Dataset: dataset (GitHub, YashBorkar273/Herb_Purity_Checker). Classes: adulterated, impure, pure.

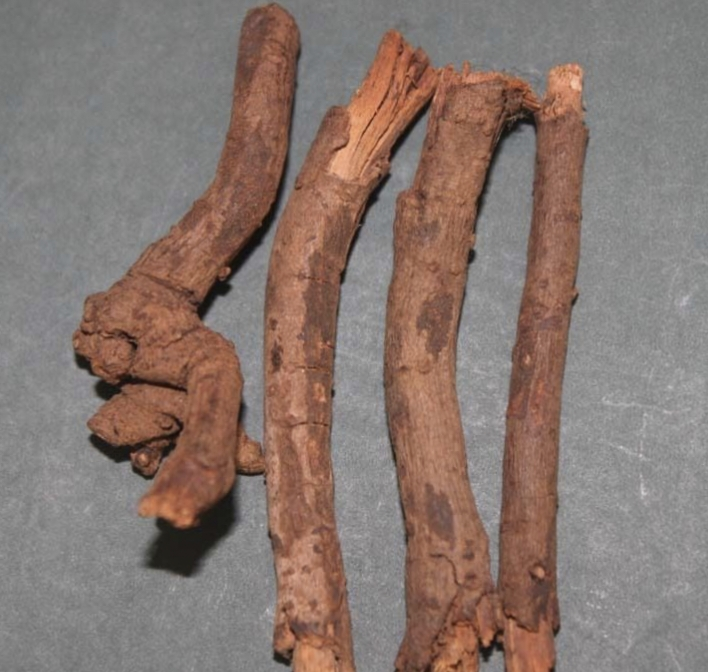
Label: adulterated

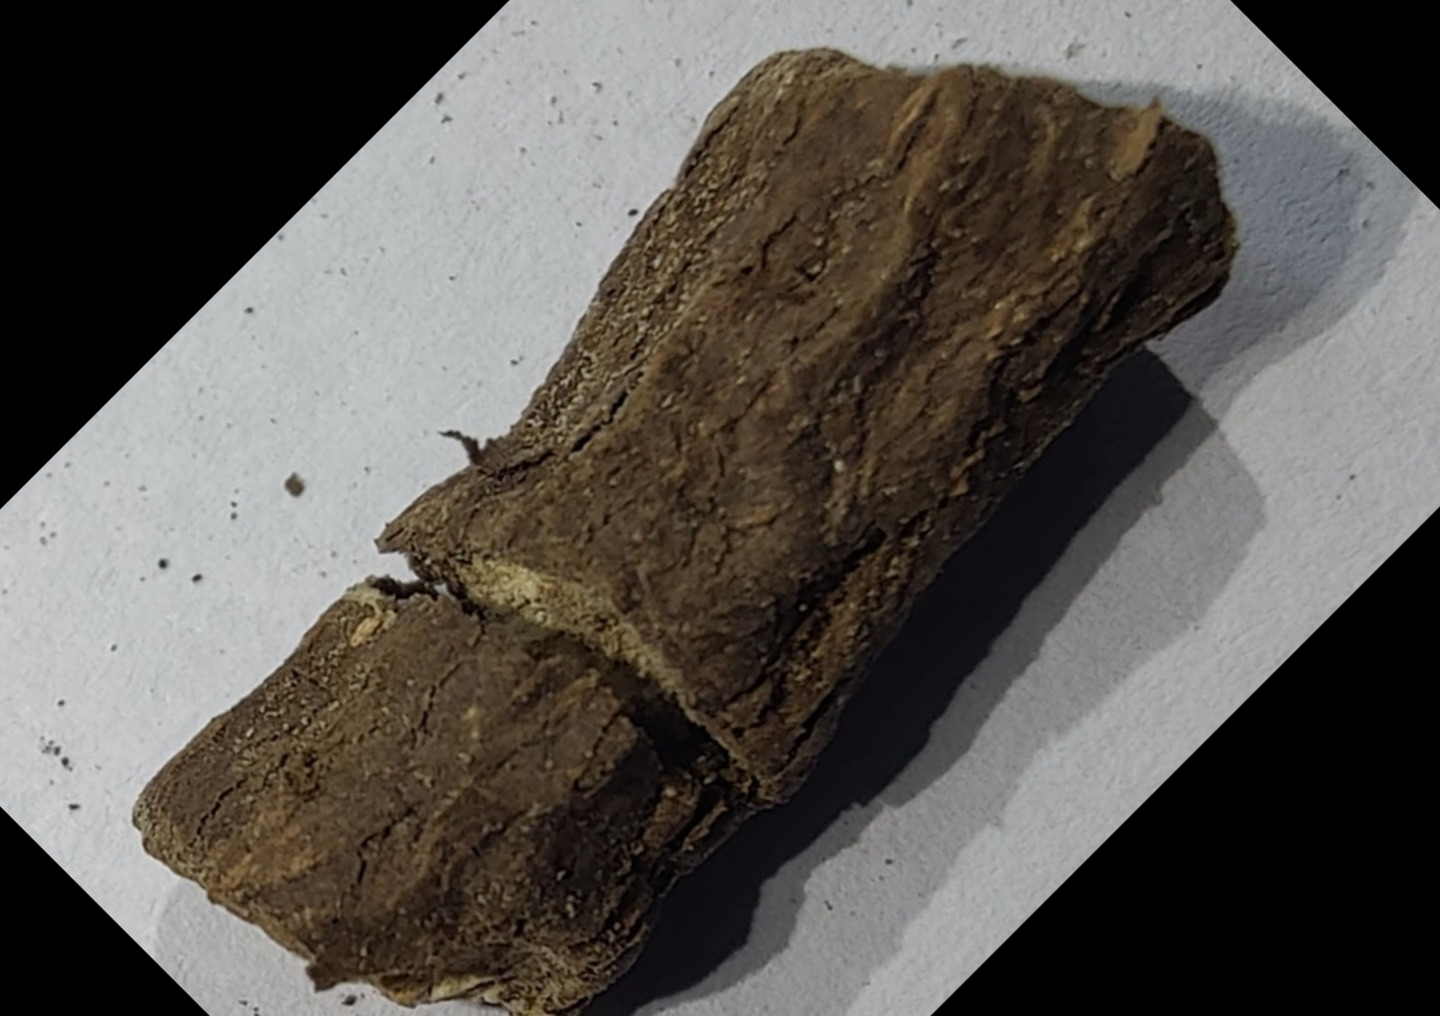
Label: pure

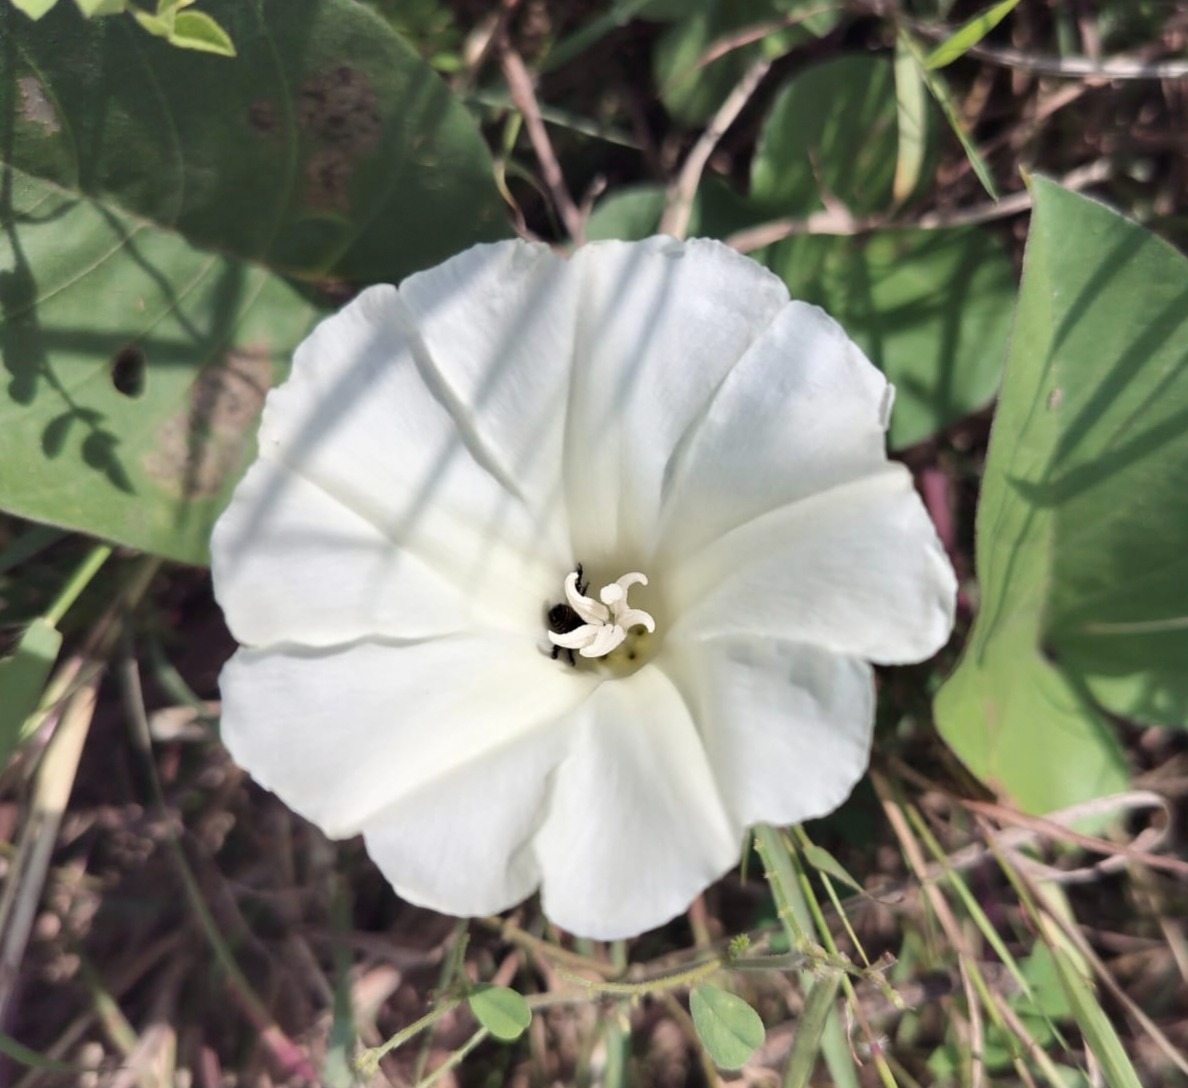
Label: impure

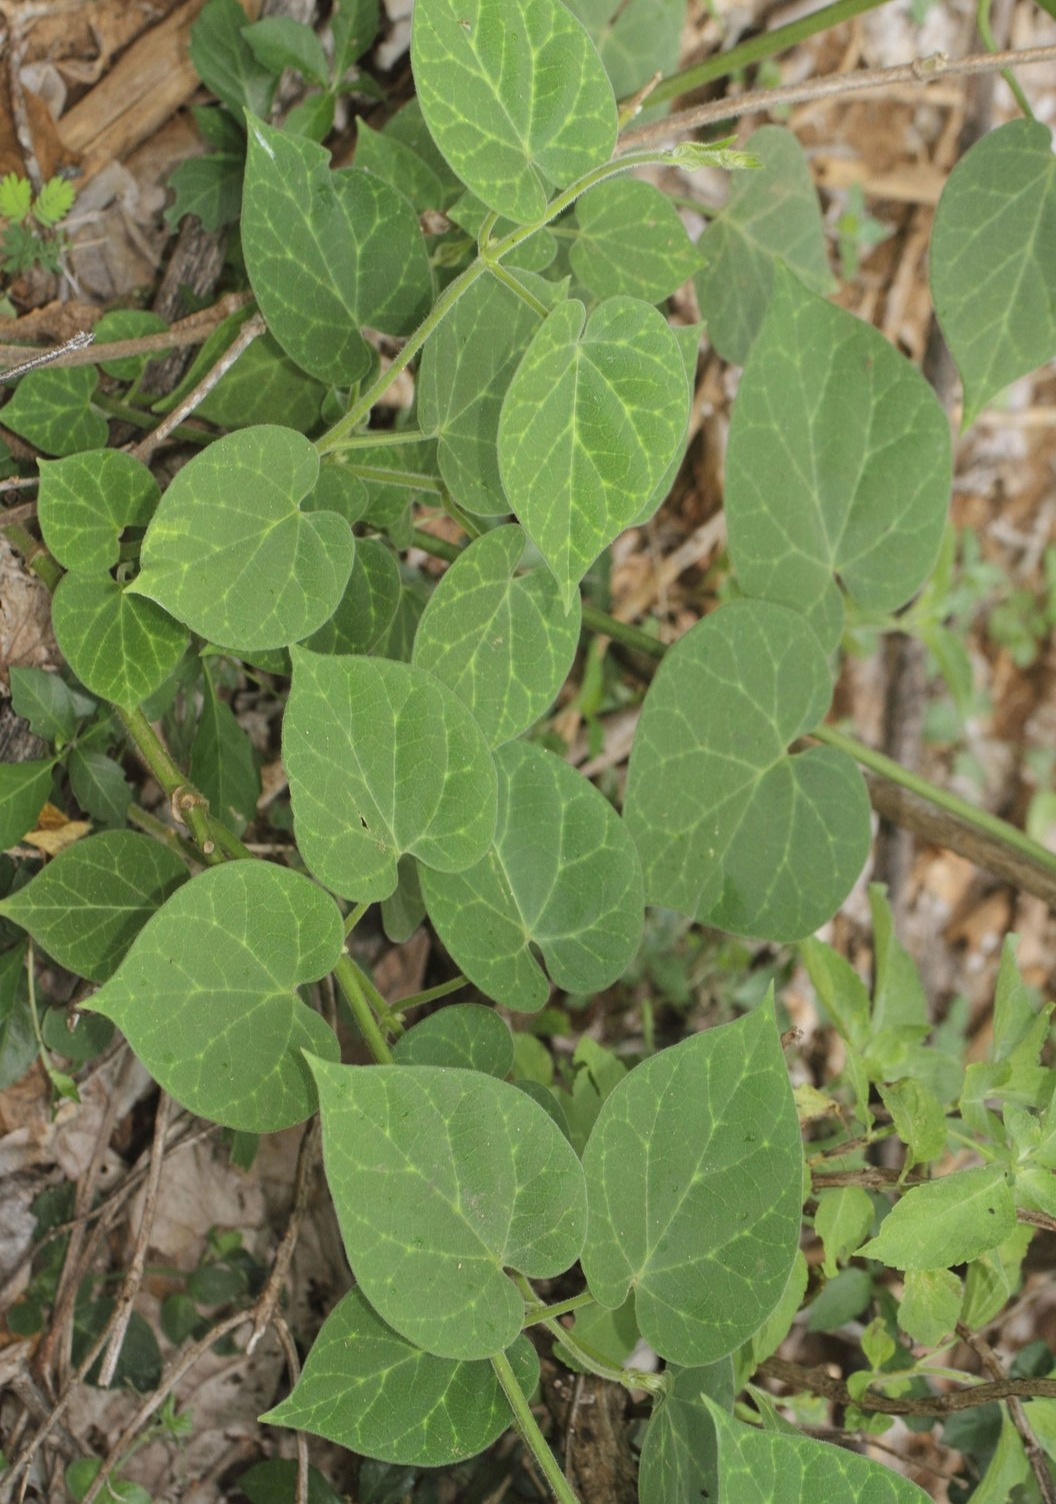
Label: adulterated

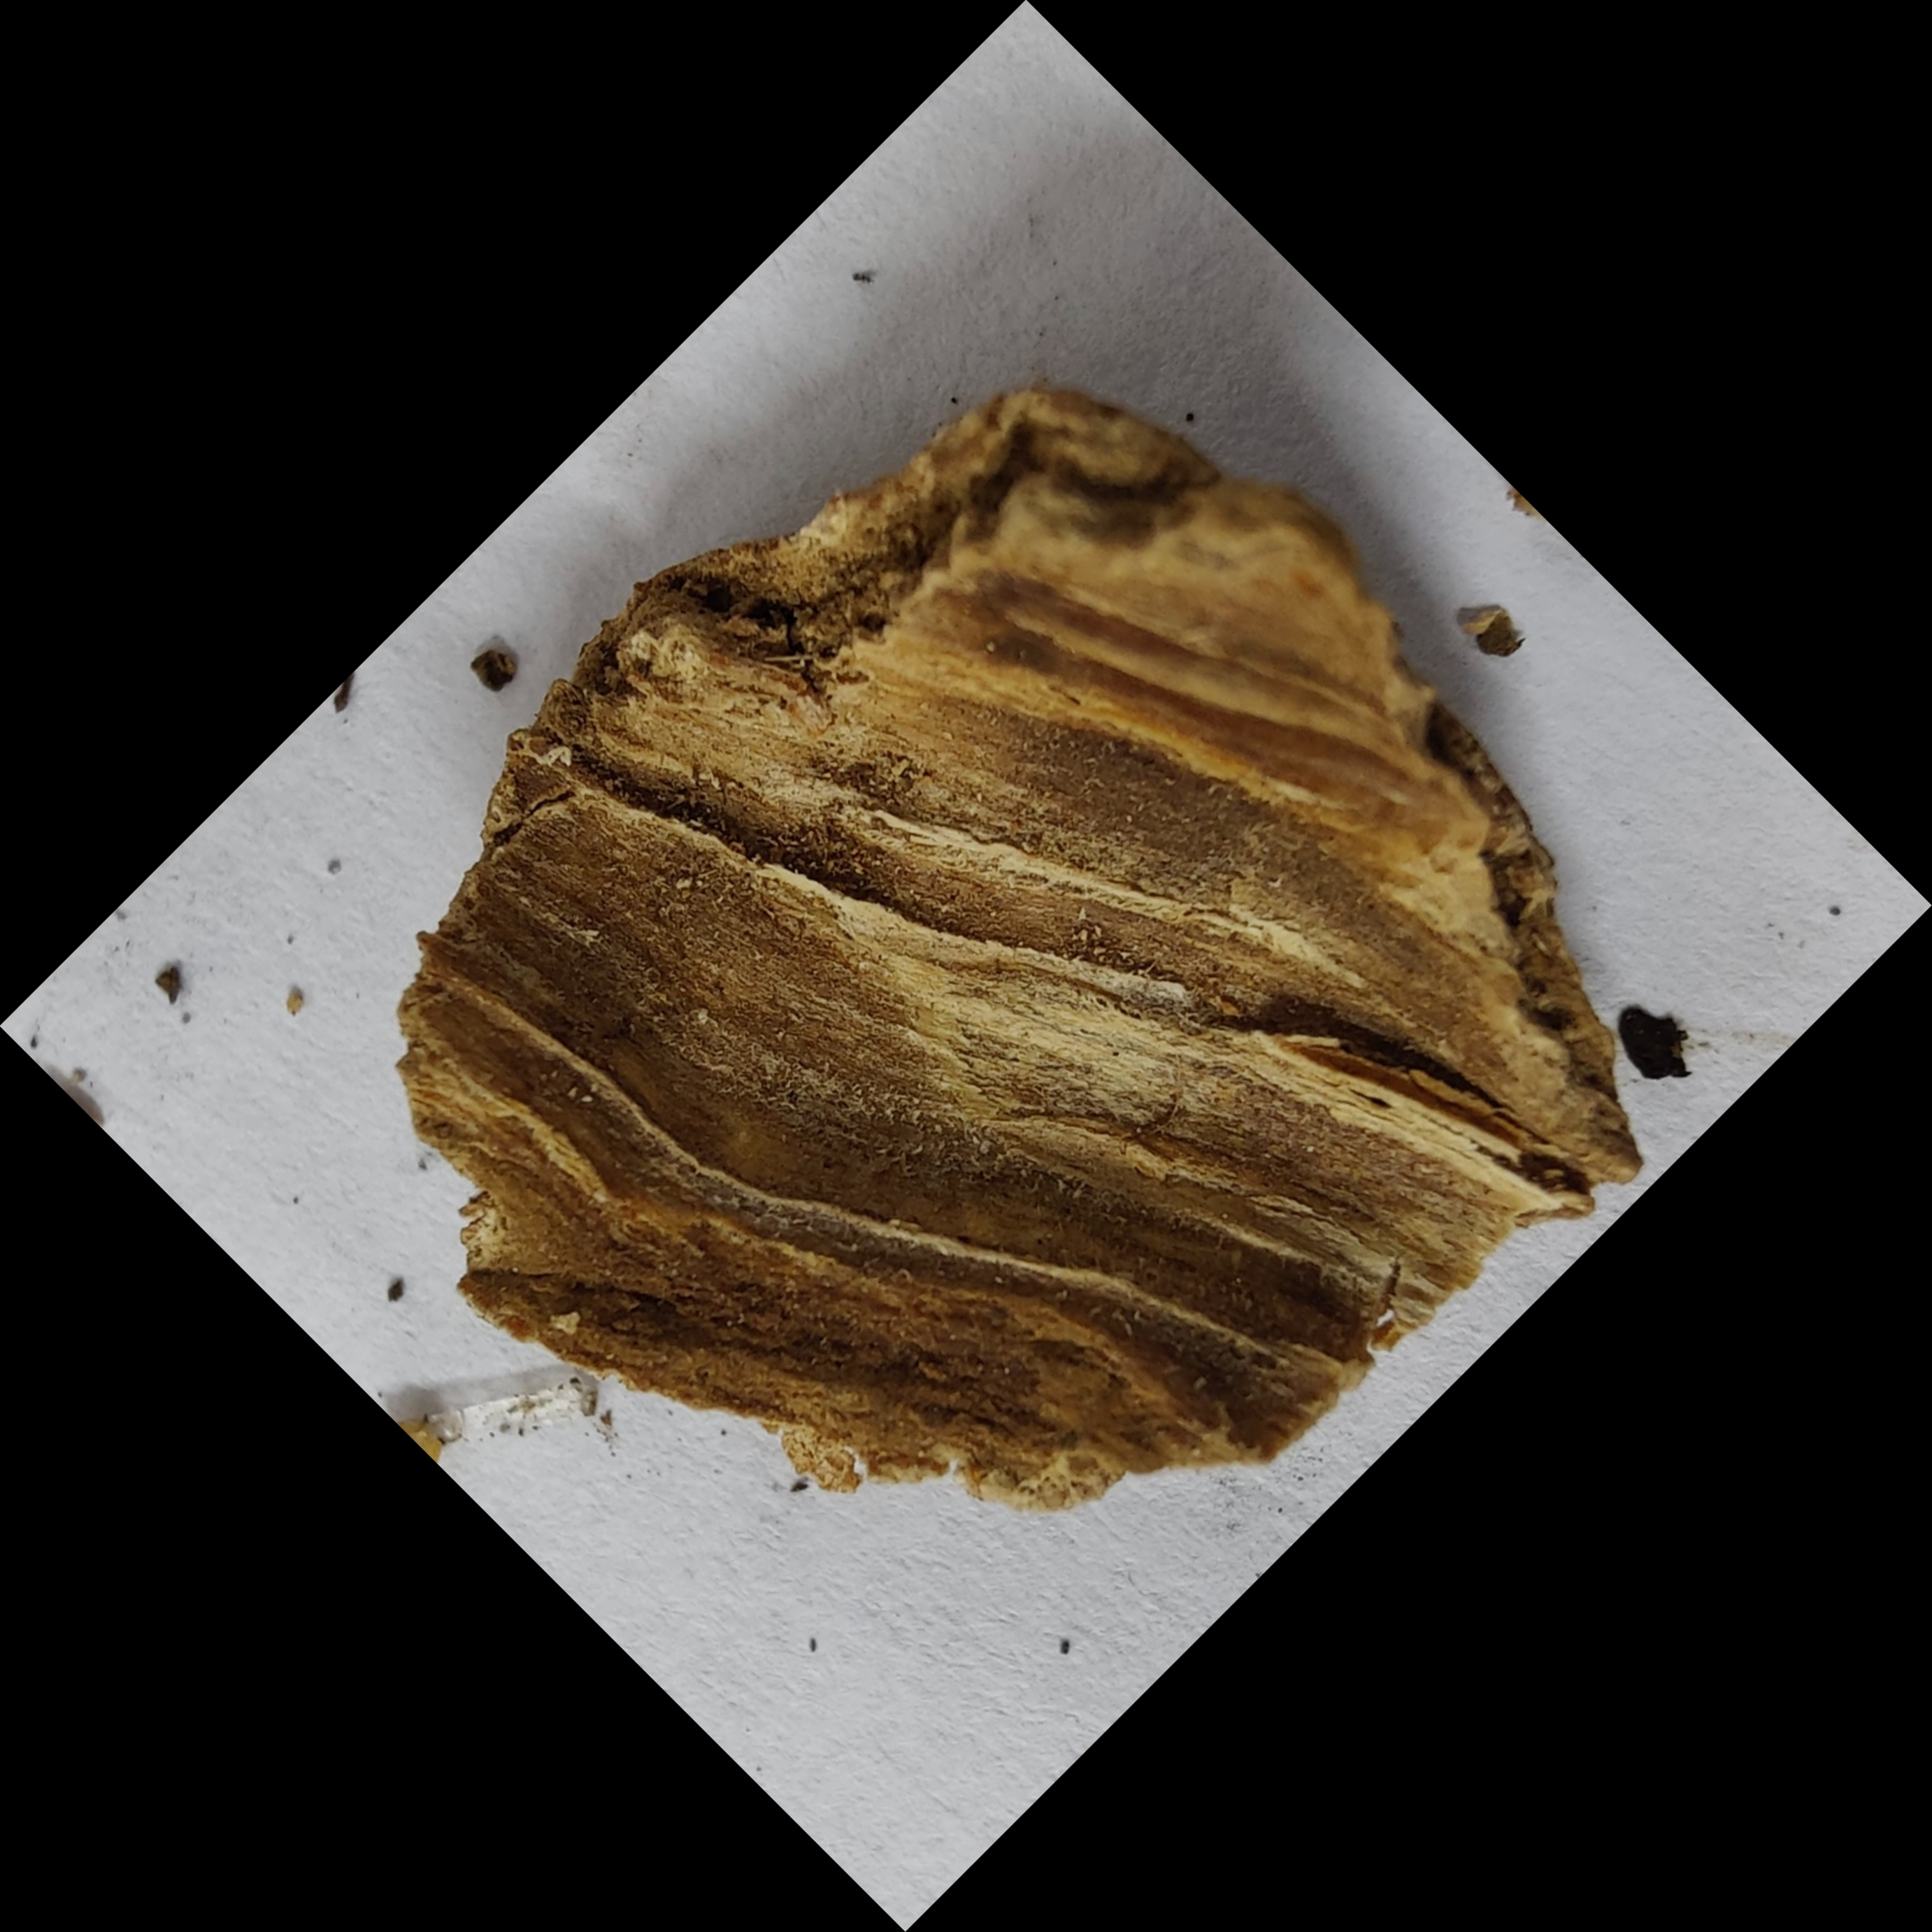
Label: pure

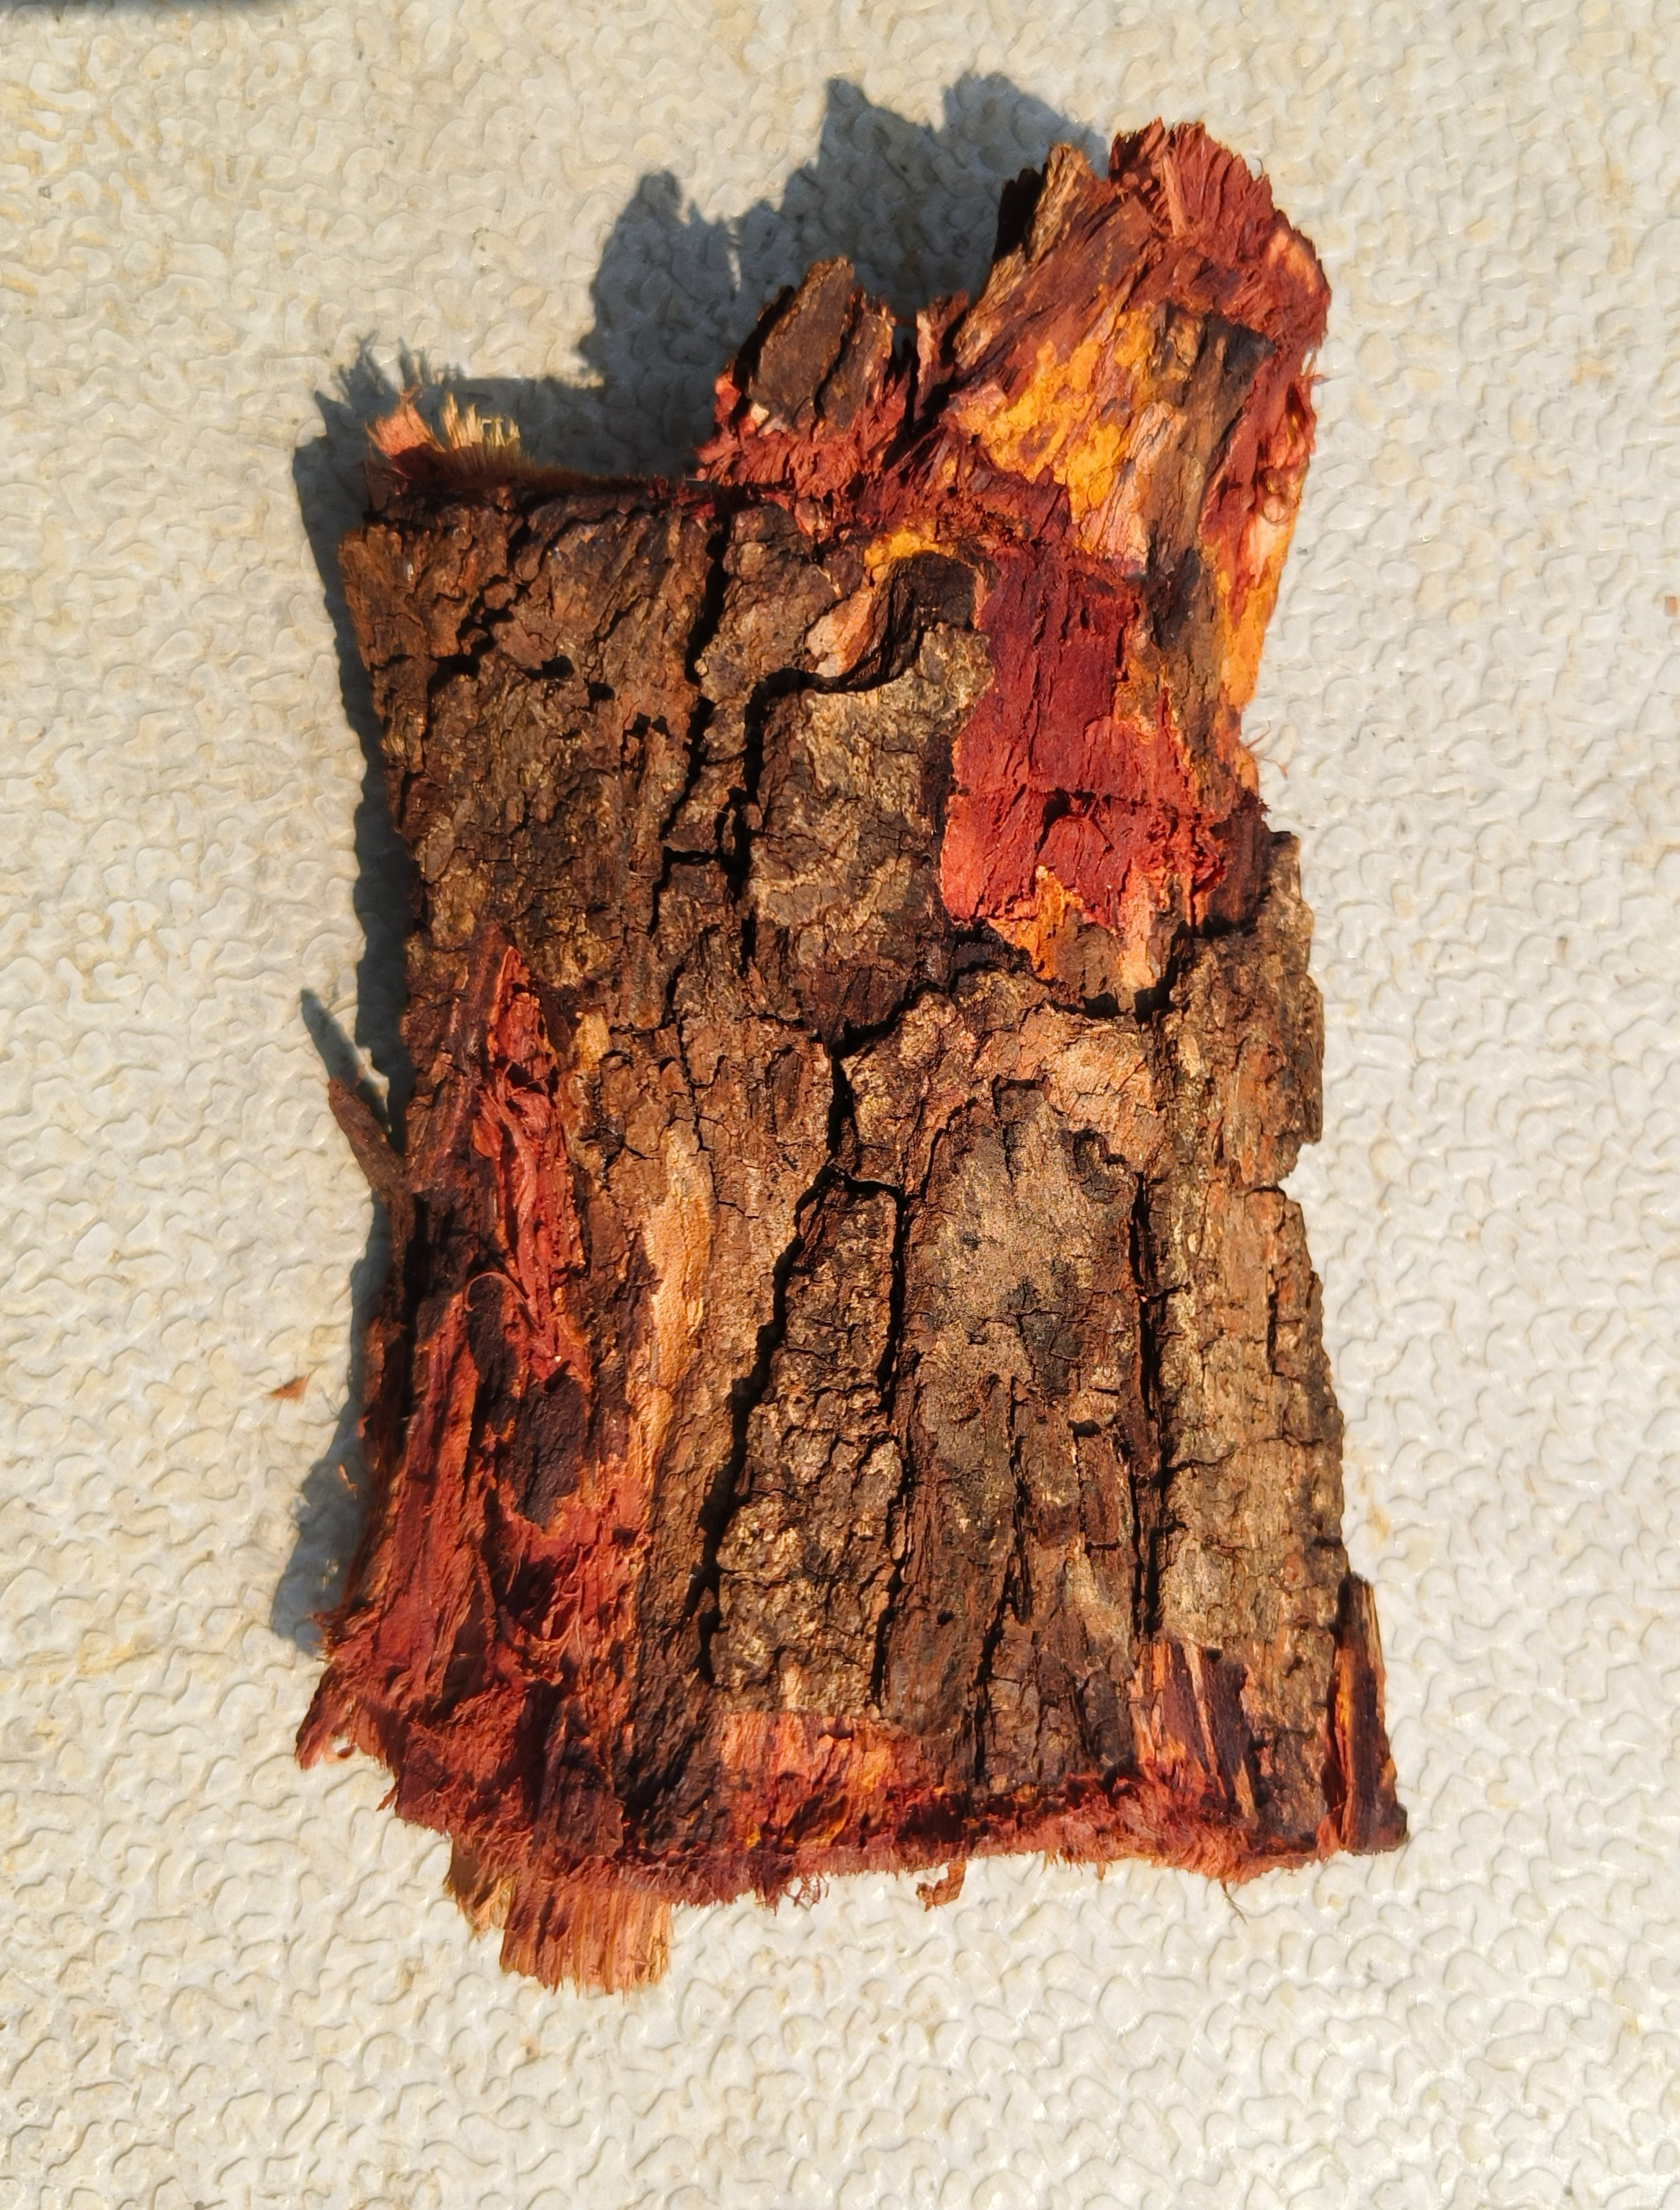
Label: impure
